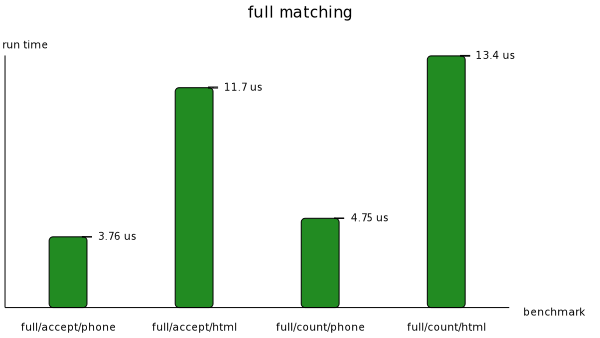

The file beside this chart, header and first rows:
Name, Mean, MeanLB, MeanUB, Stddev, StddevLB, StddevUB
full/accept/phone, 3.7600869159075664e-6, 3.7565614477378997e-6, 3.765274799962115e-6, 2.1604623493471647e-8, 1.592183929435858e-8, 3.2338787982744994e-8
full/accept/html, 1.1689604565954027e-5, 1.167142314914167e-5, 1.1726789463639234e-5, 1.287441938450331e-7, 7.395869130604655e-8, 2.380598094216193e-7
full/count/phone, 4.745384651585265e-6, 4.740146716632185e-6, 4.759755230415787e-6, 4.076679933604206e-8, 1.8406790614427727e-8, 8.61197546596741e-8
full/count/html, 1.338194888922114e-5, 1.336801480050593e-5, 1.3405190692686298e-5, 9.016895508106379e-8, 6.093714038460491e-8, 1.448009765177004e-7
